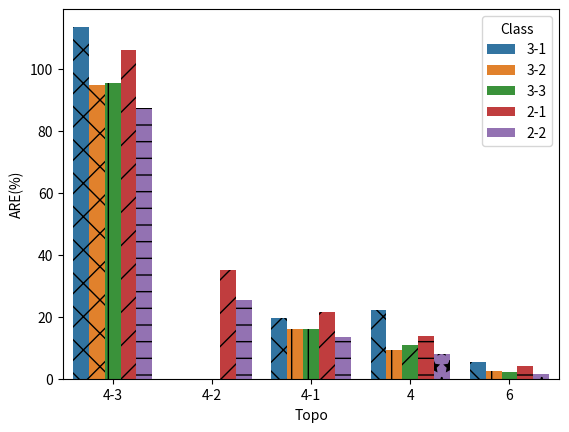

Recreate this plot in Python. (Note: this script raises an exception after producing the figure.)
from matplotlib import pyplot as plt
# import pandas as pd
# import seaborn as sns

# df = pd.DataFrame([
#     ['1', 'store 1', 3.5993856132128608],
#     ['1', 'store 2', 7.6208430458430465],
#     ['3', 'store 1', 3.226584815992336],
#     ['3', 'store 2', 6.926645021645021],
#     ['5', 'store 1', 3.5244331992199767],
#     ['5', 'store 2', 7.923975481040698],
# ], columns=['Top-k', 'number of stored switch', 'ARE'])
# ax = plt.bar(x='Top-k', y='ARE', hue='number of stored switch',height = 10, data=df)
# ax.set_title('Final Term')

# plt.show()

# import numpy as np
# import matplotlib.pyplot as plt
# k = ['1', '3', '5']
# stored_one_switch = [3.5993856132128608, 3.226584815992336, 3.5244331992199767]
# stored_two_switch = [7.6208430458430465, 6.926645021645021, 7.923975481040698]
# x = np.arange(len(k))
# width = 0.3
# plt.bar(x, stored_one_switch, width, color='green', label='stored in 1 switch',)

# plt.bar(x + width, stored_two_switch, width, color='blue', label='stored in 2 switch')
# plt.xticks(x + width / 2, k)
# plt.ylabel('ARE')
# plt.title('d = 5,w = 3')

# plt.legend()
# plt.show()

import pandas as pd
import seaborn as sns
# df = pd.DataFrame([
#     ['1', 'store in 1 switch', 3.5993856132128608],
#     ['1', 'store in 2 switch', 7.6208430458430465],
#     ['1', 'only 1 switch', 4.289725823224249],
#     ['3', 'store in 1 switch', 3.226584815992336],
#     ['3', 'store in 2 switch', 6.926645021645021],
#     ['3', 'only 1 switch', 4.367521866533978],
#     ['5', 'store in 1 switch', 3.5244331992199767],
#     ['5', 'store in 2 switch', 7.923975481040698],
#     ['5', 'only 1 switch', 4.351344147251271],
# ], columns=['Top k', 'Class', 'ARE'])
df = pd.DataFrame([
    ['4-3', '3-1', 113.60606060606061],
    ['4-3', '3-2', 94.7878787878788],
    ['4-3', '3-3', 95.54545454545455],
    ['4-3', '2-1', 106.12672646797645],
    ['4-3', '2-2', 87.38958957708957],

    ['4-2', '2-1', 34.946686151689825],
    ['4-2', '2-2', 25.288321985032518],

    ['4-1', '3-1', 19.636363636363637],
    ['4-1', '3-2', 15.909090909090908],
    ['4-1', '3-3', 16.0],
    ['4-1', '2-1', 21.439075801759625],
    ['4-1', '2-2', 13.448366459001484],

    ['4', '3-1', 22.060606060606062 ],
    ['4', '3-2', 9.170454545454547 ],
    ['4', '3-3', 10.81439393939394 ],
    ['4', '2-1', 13.792041432366508 ],
    ['4', '2-2', 7.958766337578258 ],

    ['6', '3-1', 5.386969696969697],
    ['6', '3-2', 2.3484848484848486],
    ['6', '3-3', 2.1360606060606058],
    ['6', '2-1', 4.167376225634664 ],
    ['6', '2-2', 1.5253193970900085 ],
    
], columns=['Topo', 'Class', 'ARE(%)'])

ax = sns.barplot(x='Topo', y='ARE(%)', hue='Class', data=df)

hatches = ([ "x" ,"x" ,"x","x","x", "|", "|", "|", "|", "|", "/", "/", "/", "/", "/",'-','-','-','-','-','*','*','*','*','*'])

# Loop over the bars
for i,thisbar in enumerate(ax.patches):
    # Set a different hatch for each bar
    print(i)
    thisbar.set_hatch(hatches[i])
ax.set_title('Flow ARE store in different number of switch with Sketch with d = 5,w = 3,k = 5')
ax.legend(title = 'Class')
ax.legend(prop={'size': 10})
plt.show()